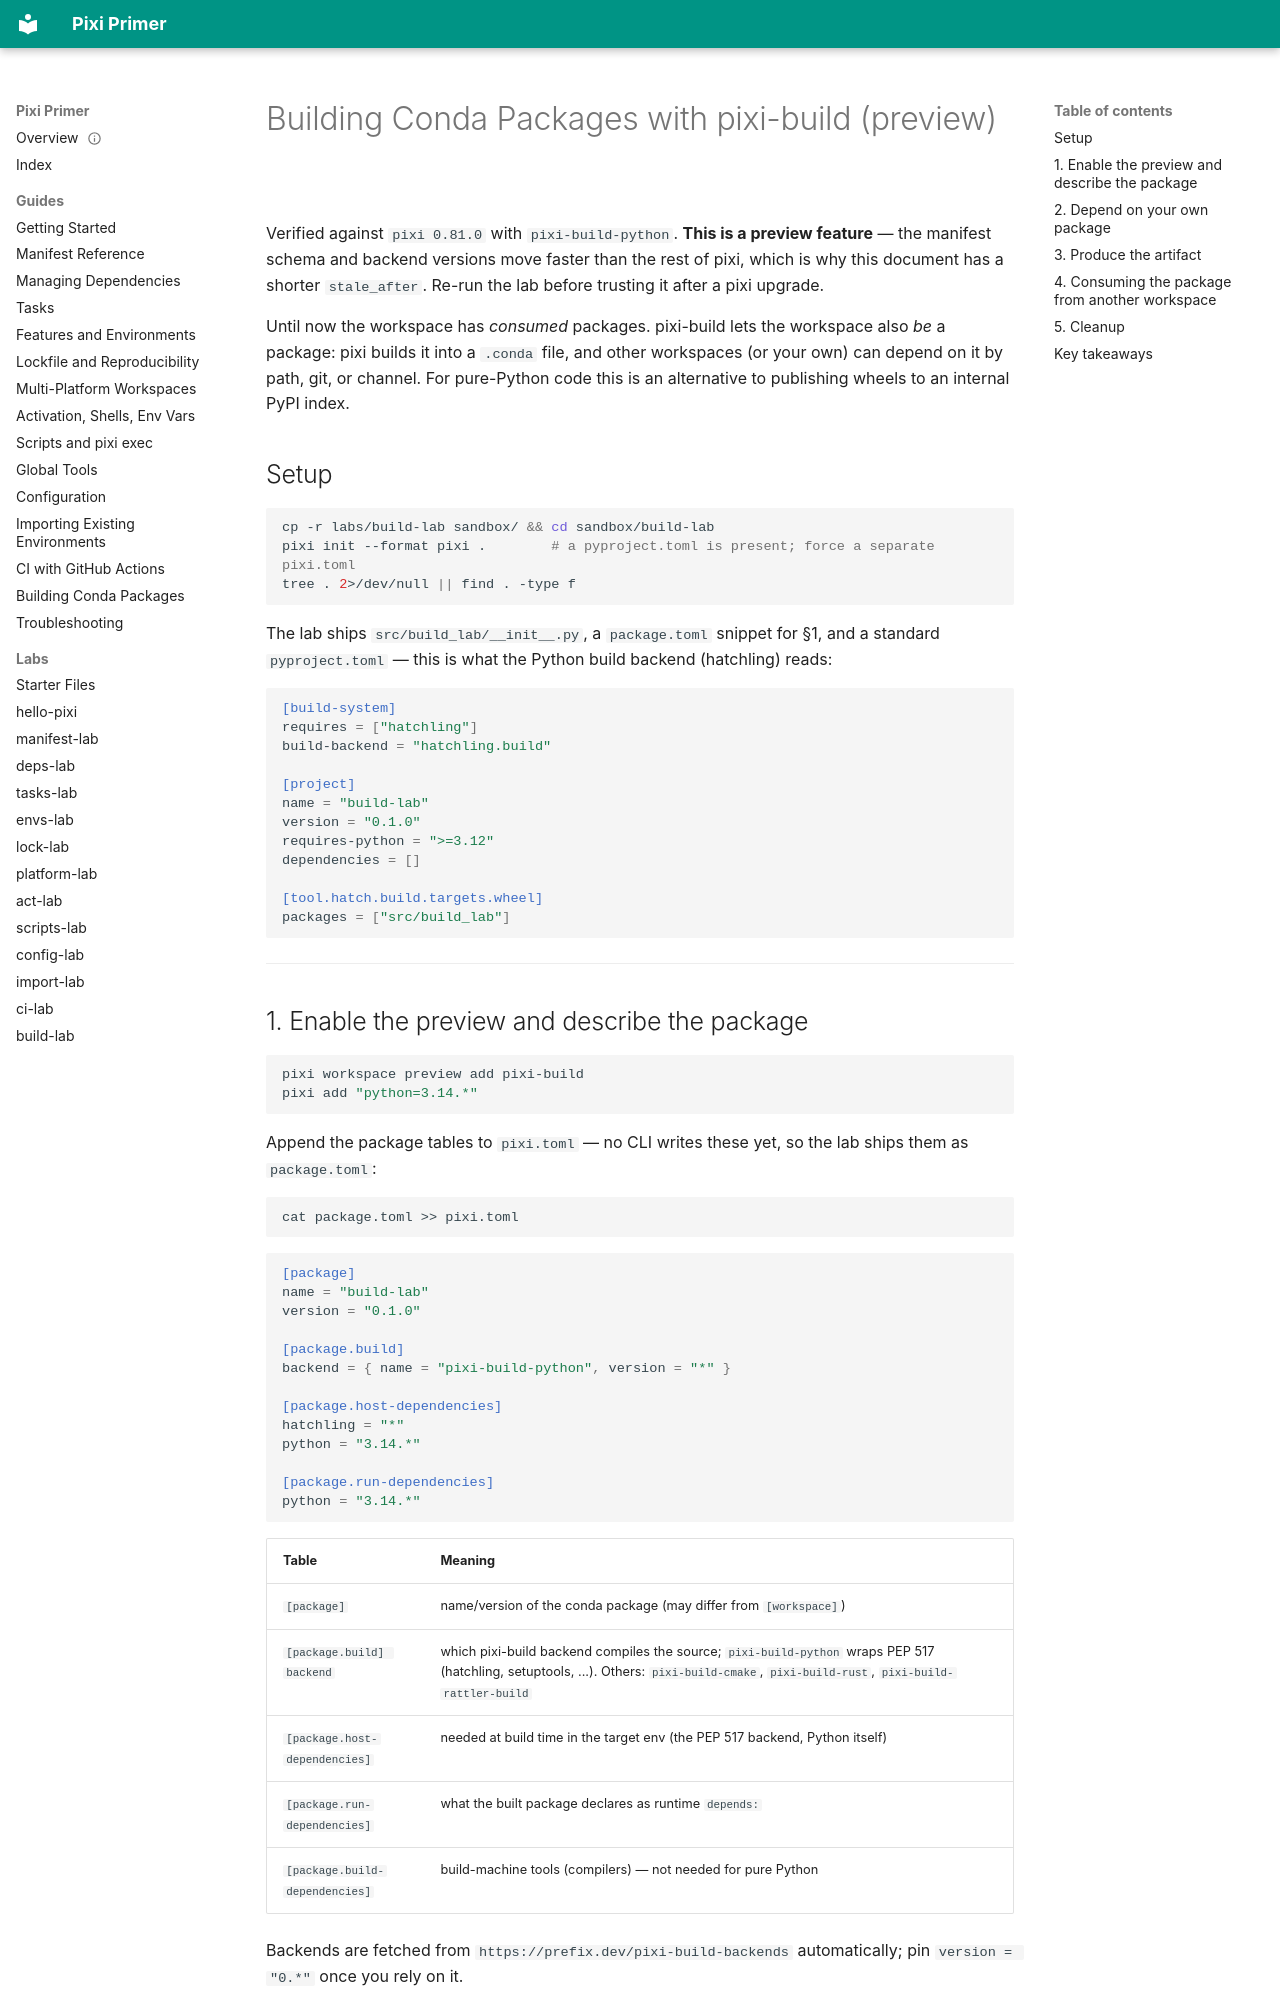

repository: millsks/pixi-primer-sandbox · page: pixi-build-packages/index.html · generator: mkdocs

---
type: Tutorial
title: Building Conda Packages with pixi-build (preview)
description: Turn a workspace into a buildable conda package with the pixi-build preview — the [package] table, pixi-build-python backend, host/run dependencies, depending on your own package by path, and producing a .conda artifact with pixi build.
tags: [pixi, pixi-build, conda-package, packaging, preview, tutorial]
status: stable
generated: { by: claude-opus-5, at: 2026-09-21T01:00:00Z }
verified: { by: process:pixi/0.81.0, at: 2026-09-21T01:00:00Z }
stale_after: 2026-12-21T00:00:00Z
sources:
  - id: pixi-build-help
    resource: cli:pixi/0.81.0/build --help
    title: pixi build --help (pixi 0.81.0)
    author: process:pixi/0.81.0
  - id: pixi-docs-build-python
    resource: https://pixi.prefix.dev/latest/build/python/
    title: pixi — building a Python package
  - id: pixi-build-backends
    resource: https://github.com/prefix-dev/pixi-build-backends
    title: prefix-dev/pixi-build-backends
---

# Building Conda Packages with pixi-build (preview)

Verified against `pixi 0.81.0` with `pixi-build-python`. **This is a preview feature** —
the manifest schema and backend versions move faster than the rest of pixi, which is why this
document has a shorter `stale_after`. Re-run the lab before trusting it after a pixi upgrade.

Until now the workspace has *consumed* packages. pixi-build lets the workspace also *be* a
package: pixi builds it into a `.conda` file, and other workspaces (or your own) can depend on
it by path, git, or channel. For pure-Python code this is an alternative to publishing wheels
to an internal PyPI index.

## Setup

```sh
cp -r labs/build-lab sandbox/ && cd sandbox/build-lab
pixi init --format pixi .        # a pyproject.toml is present; force a separate pixi.toml
tree . 2>/dev/null || find . -type f
```

The lab ships `src/build_lab/__init__.py`, a `package.toml` snippet for §1, and a standard
`pyproject.toml` — this is what the Python build backend (hatchling) reads:

```toml
[build-system]
requires = ["hatchling"]
build-backend = "hatchling.build"

[project]
name = "build-lab"
version = "0.1.0"
requires-python = ">=3.12"
dependencies = []

[tool.hatch.build.targets.wheel]
packages = ["src/build_lab"]
```

---
